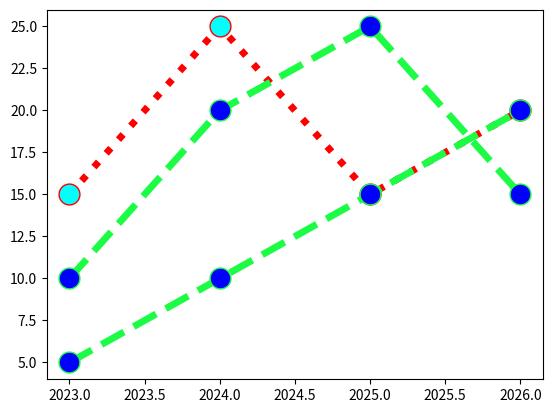

Write the Python code that produced this figure.
import matplotlib.pyplot as plt
import numpy as np

x = np.array([2023,2024,2025,2026])
y1 = np.array([15,25,15,20])
y2 = np.array([10,20,25,15])
y3 = np.array([5,10,15,20])

line_style =dict(marker='.', markersize=30, markerfacecolor='blue', 
         linestyle='dashed', linewidth=5)

plt.plot(x, y1, marker='.', markersize=30, markerfacecolor='cyan', linestyle='dotted', linewidth=5, color='red')
plt.plot(x, y2,color = '#1cfc45',**line_style)
plt.plot(x, y3, color = '#1cfc45',**line_style)

plt.show()   
